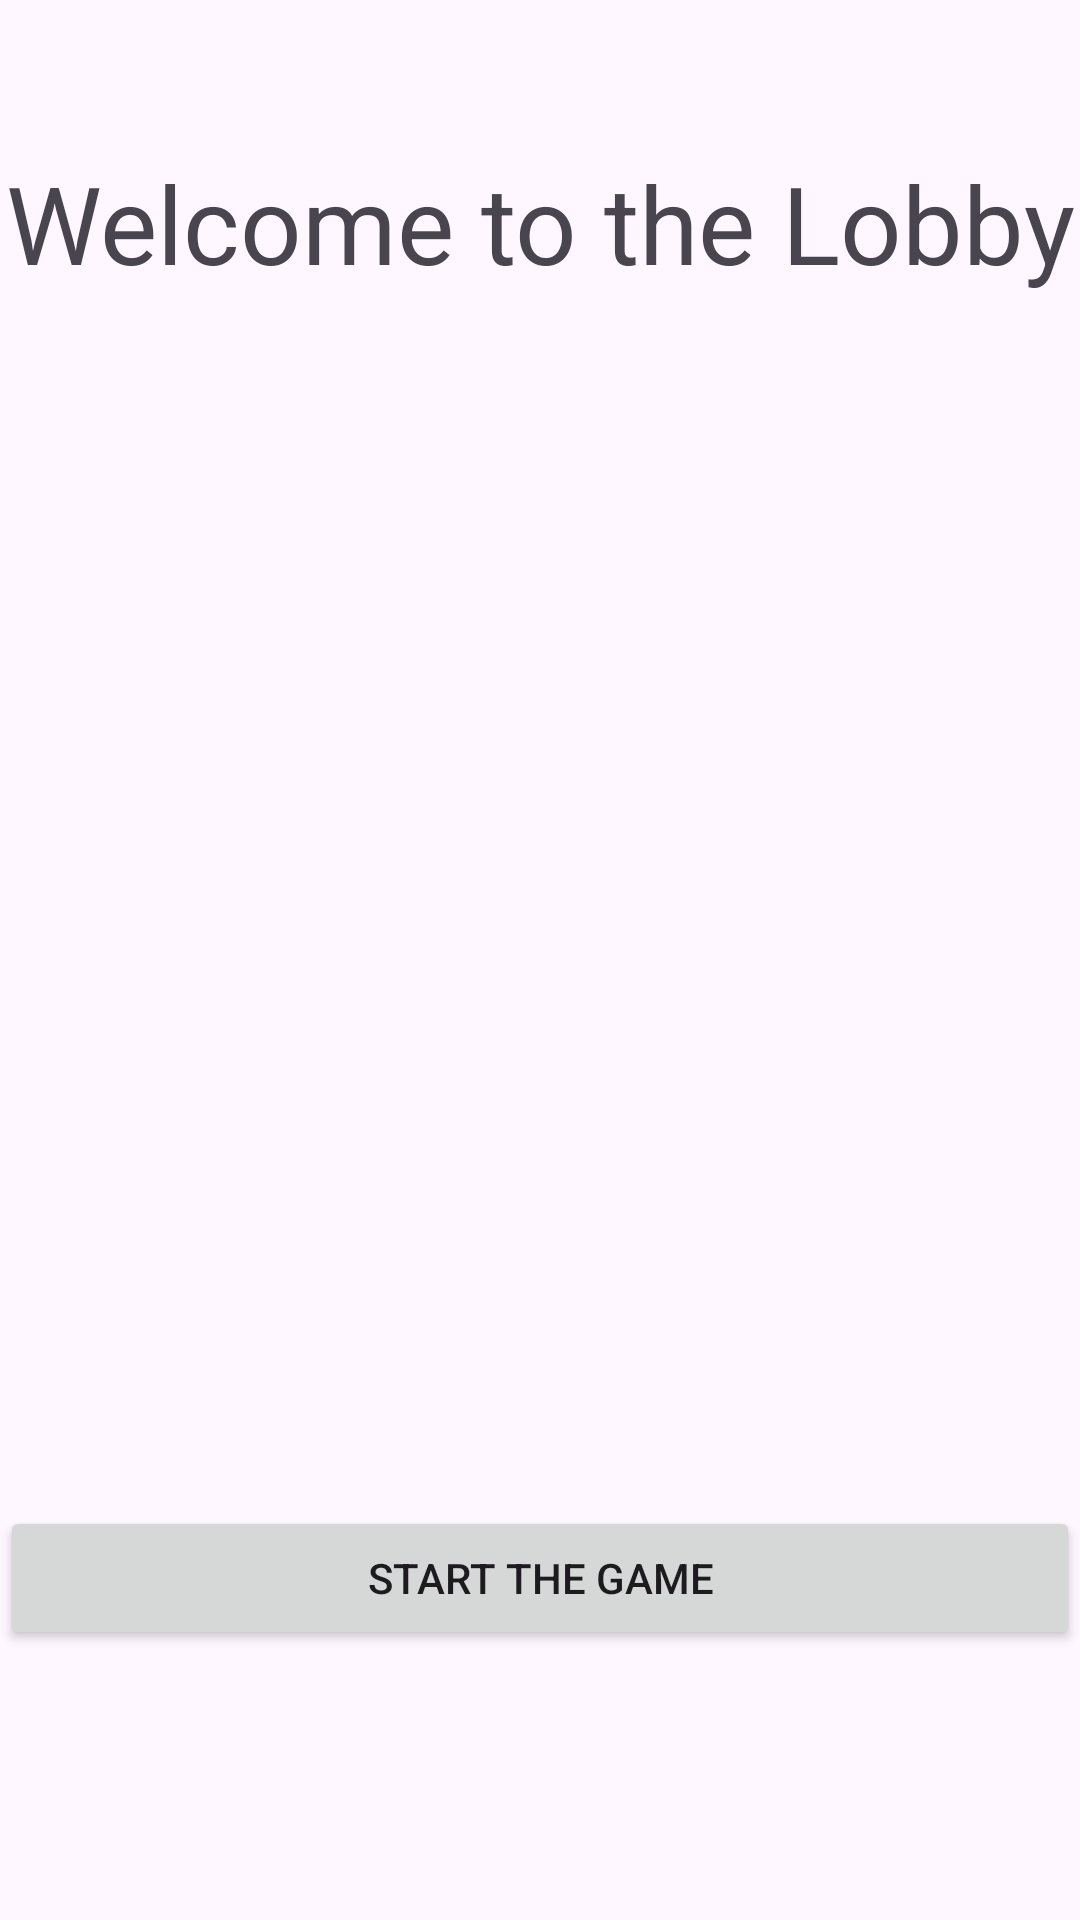

Write the Android layout XML for this screen, with the resource values it uses.
<!-- AndroidManifest.xml: application theme Theme.Kahootish -->
<!-- res/layout/lobby.xml -->
<?xml version="1.0" encoding="utf-8"?>
<LinearLayout xmlns:android="http://schemas.android.com/apk/res/android"
    xmlns:tools="http://schemas.android.com/tools"
    android:layout_width="match_parent"
    android:layout_height="match_parent"
    android:orientation="vertical">

    <TextView
        android:id="@+id/mainTitle"
        android:layout_width="match_parent"
        android:layout_height="64dp"
        android:layout_marginTop="50dp"
        android:layout_marginBottom="50dp"
        android:text="@string/welcome_to_the_lobby"
        android:textAlignment="center"
        android:textSize="36dp" />

    <androidx.recyclerview.widget.RecyclerView
        android:id="@+id/usersRecyclerView"
        android:layout_width="match_parent"
        android:layout_height="338dp" />

    <Button
        android:id="@+id/startGameButton"
        android:layout_width="match_parent"
        android:layout_height="wrap_content"
        android:text="@string/button_text" />


</LinearLayout>
<!-- resources referenced by this layout -->
<resources>
  <string name="button_text">Start The Game</string>
  <string name="welcome_to_the_lobby">Welcome to the Lobby</string>
  <style name="Theme.Kahootish" parent="Base.Theme.Kahootish" />
  <style name="Base.Theme.Kahootish" parent="Theme.Material3.DayNight.NoActionBar">
          
          
      </style>
</resources>
